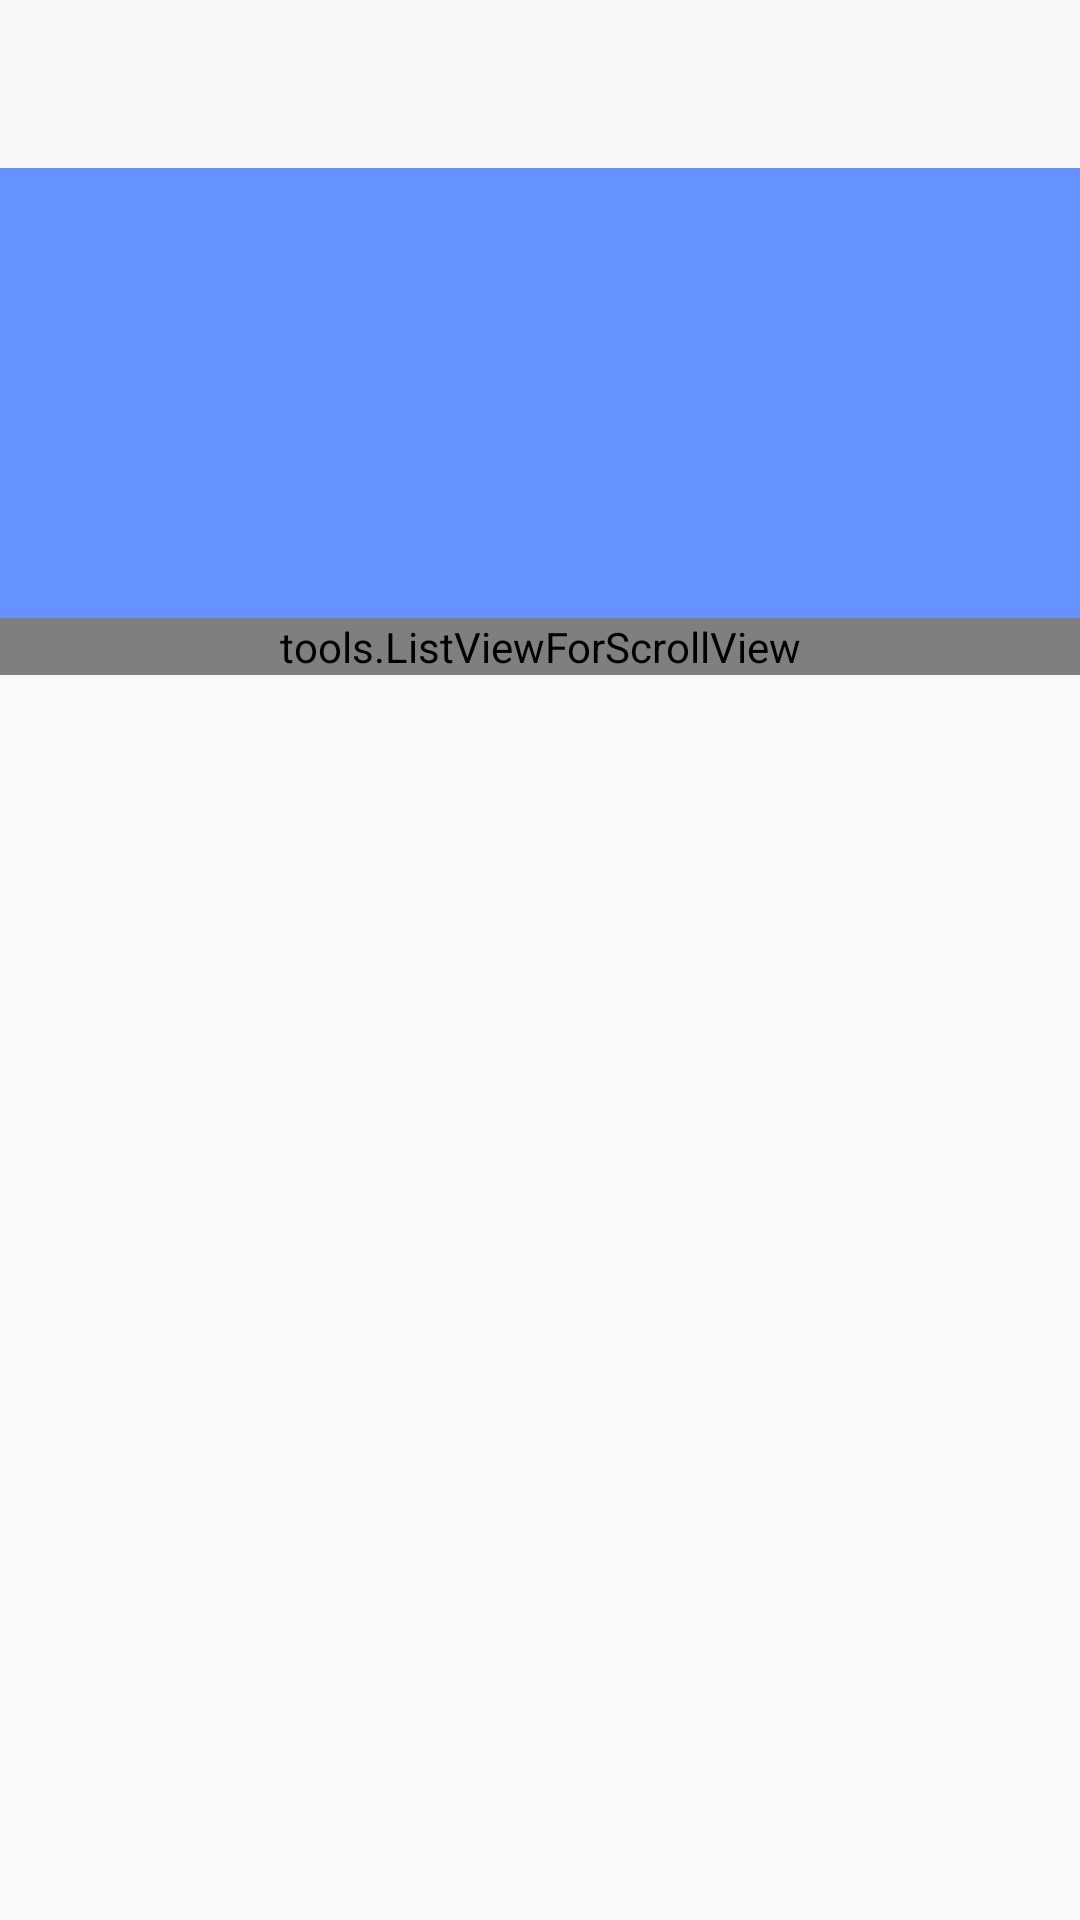

Write the Android layout XML for this screen, with the resource values it uses.
<!-- AndroidManifest.xml: application theme AppTheme -->
<!-- res/layout/activity_article_detail.xml -->
<?xml version="1.0" encoding="utf-8"?>
<LinearLayout xmlns:android="http://schemas.android.com/apk/res/android"
    android:layout_width="match_parent"
    android:layout_height="match_parent"
    android:orientation="vertical">

    <include layout="@layout/view_activity_title" />

    <ScrollView
        android:layout_width="match_parent"
        android:layout_height="match_parent">

        <LinearLayout
            android:layout_width="match_parent"
            android:layout_height="match_parent"
            android:orientation="vertical">

            <LinearLayout
                android:layout_width="match_parent"
                android:layout_height="150dp"
                android:background="@color/main_blue"
                android:orientation="vertical">

                <TextView
                    android:id="@+id/tv_article_title"
                    android:layout_width="match_parent"
                    android:layout_height="match_parent"
                    android:gravity="center"
                    android:paddingLeft="20dp"
                    android:paddingRight="20dp"
                    android:text=""
                    android:textColor="#ffffff"
                    android:textSize="17sp" />
            </LinearLayout>

            <tools.ListViewForScrollView
                android:id="@+id/lv_article_type"
                android:layout_width="match_parent"
                android:layout_height="match_parent"></tools.ListViewForScrollView>
        </LinearLayout>
    </ScrollView>
</LinearLayout>
<!-- res/layout/view_activity_title.xml (included above) -->
<?xml version="1.0" encoding="utf-8"?>
<RelativeLayout xmlns:android="http://schemas.android.com/apk/res/android"
    android:id="@id/layout_title"
    android:layout_width="match_parent"
    android:layout_height="wrap_content"
    android:background="@color/main_bg">

    <RelativeLayout
        android:id="@+id/title_inner_layout"
        android:layout_width="match_parent"
        android:layout_height="?attr/actionBarSize">

        <ImageView
            android:id="@id/title_left_back_iv"
            android:layout_width="wrap_content"
            android:layout_height="match_parent"
            android:layout_centerVertical="true"
            android:paddingLeft="20dp"
            android:paddingRight="20dp" />

        <TextView
            android:id="@id/title_middle_tv"
            android:layout_width="wrap_content"
            android:layout_height="match_parent"
            android:layout_centerInParent="true"
            android:ellipsize="end"
            android:gravity="center"
            android:maxLength="10"
            android:padding="5dp"
            android:singleLine="true"
            android:text=""
            android:textSize="21sp"
            android:visibility="visible" />


        <LinearLayout
            android:id="@+id/right_layout"
            android:layout_width="wrap_content"
            android:layout_height="match_parent"
            android:layout_alignParentRight="true"
            android:layout_centerVertical="true">

            <RelativeLayout
                android:id="@id/title_right_layout"
                android:layout_width="wrap_content"
                android:layout_height="match_parent"
                android:layout_marginLeft="15dp"
                android:gravity="center_vertical"
                android:visibility="gone">

                <TextView
                    android:layout_width="wrap_content"
                    android:layout_height="match_parent"
                    android:gravity="center_vertical"
                    android:text="" />

            </RelativeLayout>
        </LinearLayout>

    </RelativeLayout>


</RelativeLayout>
<!-- resources referenced by this layout -->
<resources>
  <color name="main_bg">#F8F8F8</color>
  <color name="main_blue">#6692ff</color>
  <style name="AppTheme" parent="Theme.AppCompat.Light.DarkActionBar">
          
          <item name="colorPrimary">@color/colorPrimary</item>
          <item name="colorPrimaryDark">@color/colorPrimaryDark</item>
          <item name="colorAccent">@color/colorAccent</item>
      </style>
  <color name="colorPrimary">#3F51B5</color>
  <color name="colorPrimaryDark">#303F9F</color>
  <color name="colorAccent">#FF4081</color>
</resources>
